Labelled photos from "data", an image-classification folder in TeddyDharma/Food-Recommender. The possible labels are: ayam betutu, beberuk terong, coto makassar, gudeg, kerak telor, mie aceh, nasi kuning, nasi pecel, papeda, pempek, peuyeum, rawon, rendang, sate madura, serabi, soto banjar, soto lamongan, tahu sumedang.

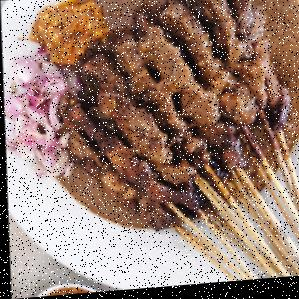
Label: sate madura

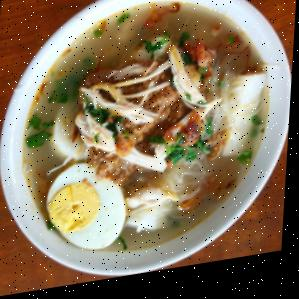
Label: soto banjar

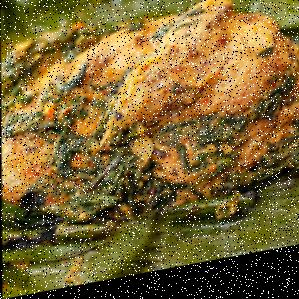
Label: ayam betutu

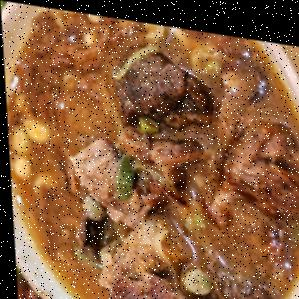
Label: coto makassar

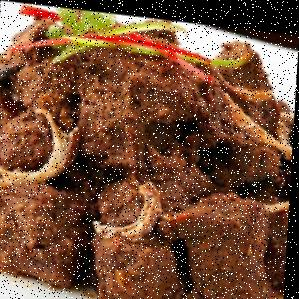
Label: rendang

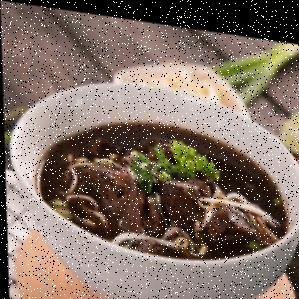
Label: rawon
